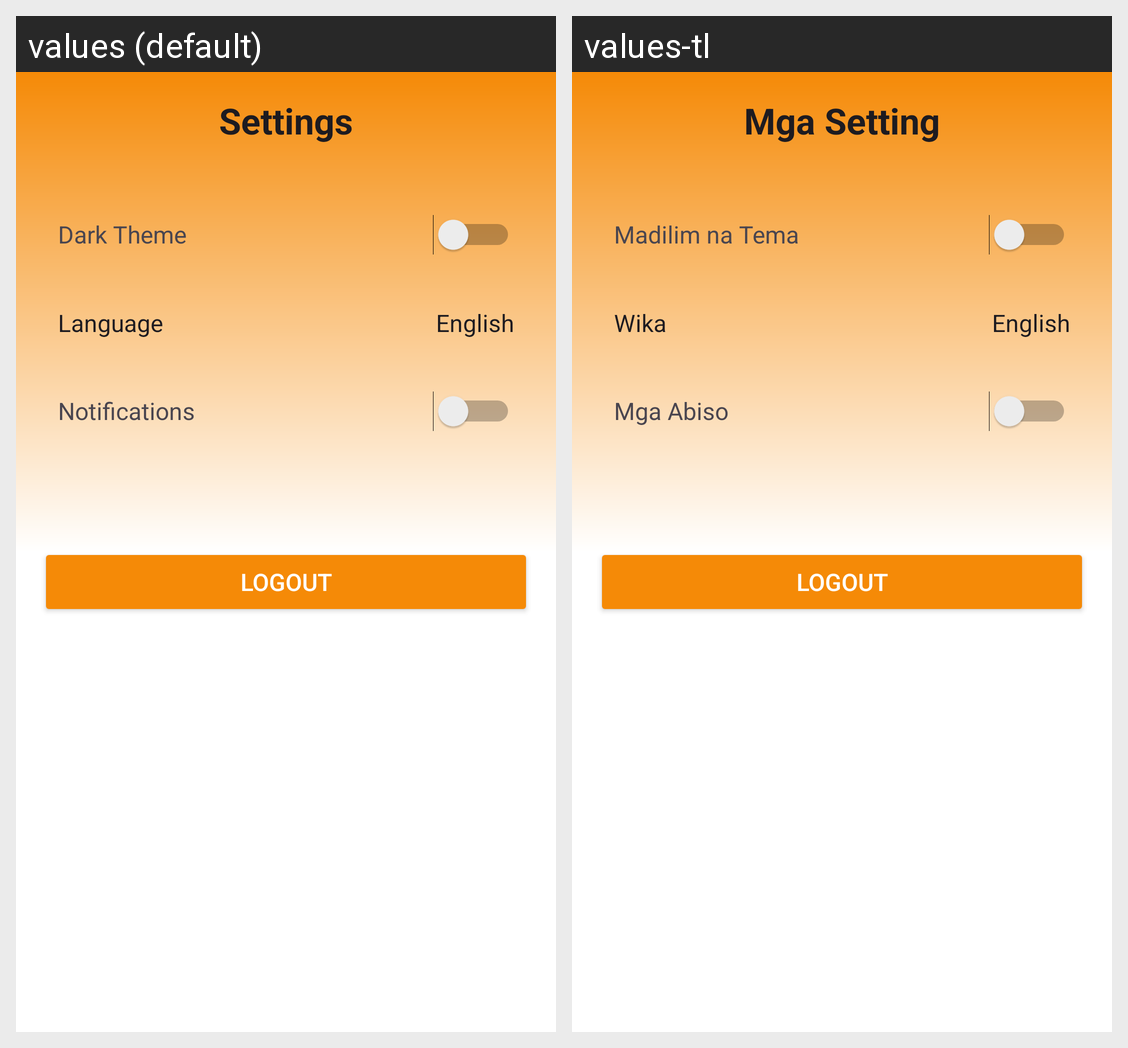

Translations of the strings shown on this Android screen, per locale in the grid:
Android screen res/layout/settings_fragment.xml rendered under 2 locales, left to right: values (default), values-tl. Device: Nexus 5 (rendered at 1080×1920; each locale shown at half size, 540×960, under a caption strip naming it); theme Theme.SideNav.
Strings drawn on this screen, with the default value and each locale's value (text and hints the layout hard-codes, and strings that could not be matched under every locale, appear in the picture but are not listed):

settings
  values: Settings
  values-tl: Mga Setting

dark_theme
  values: Dark Theme
  values-tl: Madilim na Tema

language
  values: Language
  values-tl: Wika

notifications
  values: Notifications
  values-tl: Mga Abiso
